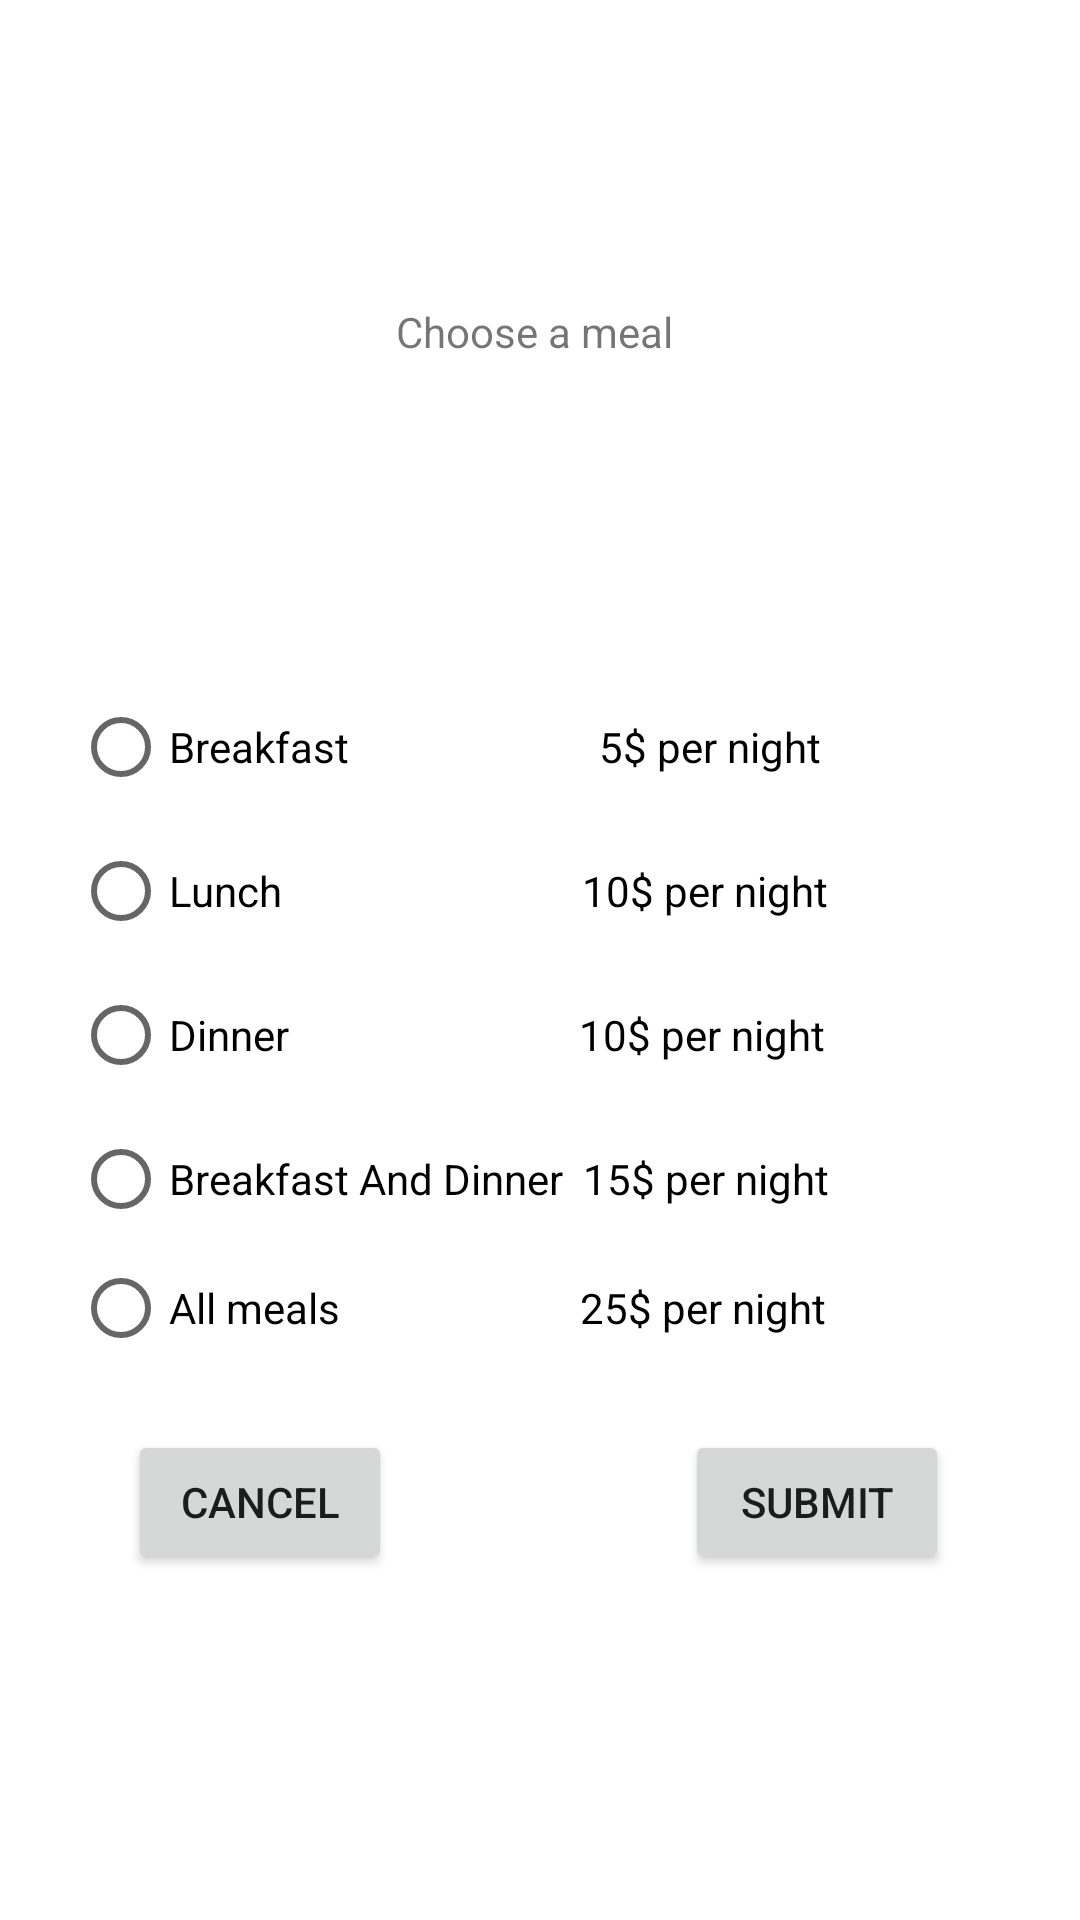

Write the Android layout XML for this screen, with the resource values it uses.
<!-- AndroidManifest.xml: application theme Theme.Maya20180974 -->
<!-- res/layout/fragment_custom_dialog.xml -->
<?xml version="1.0" encoding="utf-8"?>
<androidx.constraintlayout.widget.ConstraintLayout xmlns:app="http://schemas.android.com/apk/res-auto"
    xmlns:tools="http://schemas.android.com/tools"
    android:layout_width="match_parent"
    xmlns:android="http://schemas.android.com/apk/res/android" android:layout_height="match_parent" >


    <RadioGroup
        android:id="@+id/RatingRadioGroup"
        android:layout_width="310dp"
        android:layout_height="280dp"
        android:layout_marginStart="50dp"
        android:layout_marginTop="40dp"
        android:layout_marginEnd="51dp"
        android:layout_marginBottom="13dp"
        android:padding="25dp"
        app:layout_constraintBottom_toTopOf="@+id/cancelBT"
        app:layout_constraintEnd_toEndOf="parent"
        app:layout_constraintHorizontal_bias="1.0"
        app:layout_constraintStart_toStartOf="parent"
        app:layout_constraintTop_toBottomOf="@+id/textView2"
        app:layout_constraintVertical_bias="0.0">

        <RadioButton
            android:id="@+id/breakfastRB"
            android:layout_width="wrap_content"
            android:layout_height="wrap_content"
            android:text="Breakfast                         5$ per night" />

        <RadioButton
            android:id="@+id/lunchRB"
            android:layout_width="wrap_content"
            android:layout_height="wrap_content"
            android:text="Lunch                              10$ per night" />

        <RadioButton
            android:id="@+id/dinnerRB"
            android:layout_width="wrap_content"
            android:layout_height="wrap_content"
            android:text="Dinner                             10$ per night" />

        <RadioButton
            android:id="@+id/bsRB"
            android:layout_width="wrap_content"
            android:layout_height="wrap_content"
            android:text="Breakfast And Dinner  15$ per night" />

        <RadioButton
            android:id="@+id/allRB"
            android:layout_width="wrap_content"
            android:layout_height="wrap_content"
            android:text="All meals                        25$ per night" />
    </RadioGroup>

    <Button
        android:id="@+id/cancelBT"
        android:layout_width="wrap_content"
        android:layout_height="wrap_content"
        android:text="Cancel"
        app:layout_constraintBottom_toBottomOf="parent"
        app:layout_constraintEnd_toEndOf="parent"
        app:layout_constraintHorizontal_bias="0.157"
        app:layout_constraintStart_toStartOf="parent"
        app:layout_constraintTop_toTopOf="parent"
        app:layout_constraintVertical_bias="0.805" />

    <Button
        android:id="@+id/submitBT"
        android:layout_width="wrap_content"
        android:layout_height="wrap_content"
        android:text="Submit"
        app:layout_constraintBottom_toBottomOf="parent"
        app:layout_constraintEnd_toEndOf="parent"
        app:layout_constraintHorizontal_bias="0.84"
        app:layout_constraintStart_toStartOf="parent"
        app:layout_constraintTop_toTopOf="parent"
        app:layout_constraintVertical_bias="0.805" />

    <TextView
        android:id="@+id/textView2"
        android:layout_width="wrap_content"
        android:layout_height="wrap_content"
        android:layout_marginStart="157dp"
        android:layout_marginTop="117dp"
        android:layout_marginEnd="161dp"
        android:layout_marginBottom="40dp"
        android:text="Choose a meal"
        app:layout_constraintBottom_toTopOf="@+id/RatingRadioGroup"
        app:layout_constraintEnd_toEndOf="parent"
        app:layout_constraintStart_toStartOf="parent"
        app:layout_constraintTop_toTopOf="parent" />

</androidx.constraintlayout.widget.ConstraintLayout>
<!-- resources referenced by this layout -->
<resources>
  <style name="Theme.Maya20180974" parent="Theme.MaterialComponents.DayNight.DarkActionBar">
          
          <item name="colorPrimary">@color/purple_500</item>
          <item name="colorPrimaryVariant">@color/purple_700</item>
          <item name="colorOnPrimary">@color/white</item>
          
          <item name="colorSecondary">@color/teal_200</item>
          <item name="colorSecondaryVariant">@color/teal_700</item>
          <item name="colorOnSecondary">@color/black</item>
          
          <item name="android:statusBarColor" tools:targetApi="l">?attr/colorPrimaryVariant</item>
          
      </style>
  <!-- not gathered from this repository: default colours our renderer supplied (Android Studio template values) -->
  <color name="purple_500">#FF6200EE</color>
  <color name="purple_700">#FF3700B3</color>
  <color name="teal_200">#FF03DAC5</color>
  <color name="teal_700">#FF018786</color>
  <color name="black">#FF000000</color>
  <color name="white">#FFFFFFFF</color>
</resources>
